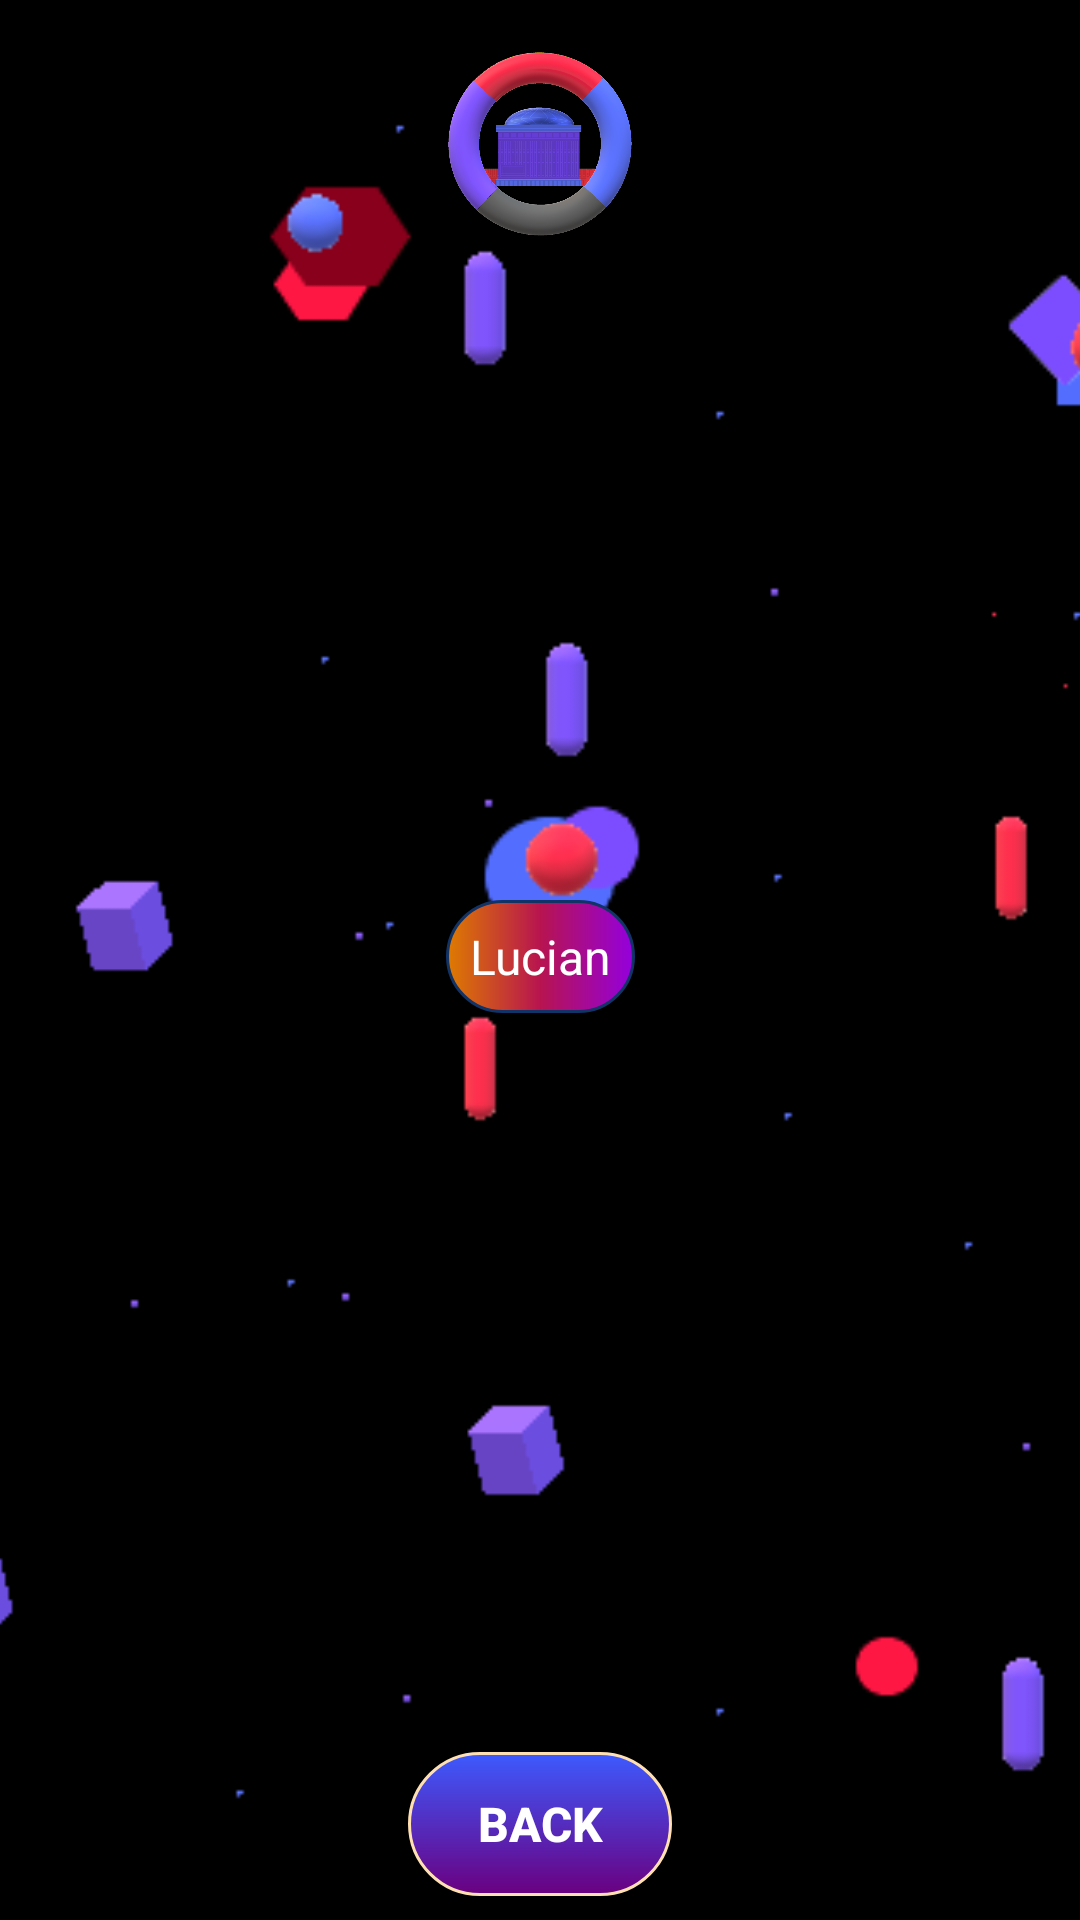

Reconstruct the res/layout file that produces this screen, plus the resources it refers to.
<!-- AndroidManifest.xml: application theme AppTheme -->
<!-- res/layout/credits.xml -->
<?xml version="1.0" encoding="utf-8"?>
<android.support.constraint.ConstraintLayout xmlns:android="http://schemas.android.com/apk/res/android"
    xmlns:app="http://schemas.android.com/apk/res-auto"
    xmlns:tools="http://schemas.android.com/tools"
    android:layout_width="match_parent"
    android:layout_height="match_parent"
    tools:context="com.example.lucian_pc.chemistree.Credits">

    <FrameLayout xmlns:android="http://schemas.android.com/apk/res/android"
        android:layout_width="match_parent"
        android:layout_height="match_parent"
        app:layout_constraintBottom_toBottomOf="parent"
        app:layout_constraintEnd_toEndOf="parent"
        app:layout_constraintStart_toStartOf="parent"
        app:layout_constraintTop_toTopOf="parent"
        tools:layout_editor_absoluteX="0dp"
        tools:layout_editor_absoluteY="0dp">

        <ImageView
            android:id="@+id/background_one"
            android:layout_width="match_parent"
            android:layout_height="match_parent"
            android:scaleType="centerCrop"
            android:src="@drawable/quiz_background" />

        <ImageView
            android:id="@+id/background_two"
            android:layout_width="match_parent"
            android:layout_height="match_parent"
            android:scaleType="centerCrop"
            android:src="@drawable/quiz_background" />

    </FrameLayout>

    <ImageView
        android:id="@+id/imageView"
        android:layout_width="96dp"
        android:layout_height="96dp"
        app:layout_constraintBottom_toBottomOf="parent"
        app:layout_constraintEnd_toEndOf="parent"
        app:layout_constraintStart_toStartOf="parent"
        app:layout_constraintTop_toTopOf="parent"
        app:layout_constraintVertical_bias="0.0"
        app:srcCompat="@drawable/logo" />

    <Button
        android:id="@+id/backCredits"
        style="@style/Button"
        android:layout_width="wrap_content"
        android:layout_height="wrap_content"
        android:layout_margin="8dp"
        android:text="@string/back"
        app:layout_constraintBottom_toBottomOf="parent"
        app:layout_constraintEnd_toEndOf="parent"
        app:layout_constraintStart_toStartOf="parent"
        app:layout_constraintTop_toTopOf="parent"
        app:layout_constraintVertical_bias="1" />

    <TextView
        style="@style/AnswerBox"
        android:layout_width="wrap_content"
        android:layout_height="wrap_content"
        android:layout_marginBottom="8dp"
        android:layout_marginEnd="176dp"
        android:layout_marginStart="8dp"
        android:layout_marginTop="8dp"
        android:text="@string/author"
        app:layout_constraintBottom_toBottomOf="parent"
        app:layout_constraintEnd_toEndOf="parent"
        app:layout_constraintStart_toStartOf="parent"
        app:layout_constraintTop_toTopOf="parent"
        app:layout_constraintVertical_bias="0.498" />

</android.support.constraint.ConstraintLayout>
<!-- resources referenced by this layout -->
<resources>
  <!-- drawable logo: png bitmap (drawable, 225728 bytes) -->
  <!-- drawable quiz_background: png bitmap (drawable, 18103 bytes) -->
  <string name="author">Lucian</string>
  <string name="back">Back</string>
  <style name="AnswerBox">
          <item name="android:textColor">#FFF</item>
          <item name="android:textSize">16sp</item>
          <item name="android:background">@drawable/shape_answer</item>
          <item name="android:layout_width">wrap_content</item>
          <item name="android:gravity">center</item>
          <item name="android:padding">8dp</item>
          <item name="android:layout_height">wrap_content</item>
          <item name="android:layout_margin">8dp</item>
      </style>
  <style name="Button">
          <item name="android:textColor">#FFF</item>
          <item name="android:textSize">16sp</item>
          <item name="android:textStyle">bold</item>
          <item name="android:background">@drawable/shape</item>
          <item name="android:layout_width">wrap_content</item>
          <item name="android:gravity">center</item>
          <item name="android:layout_height">wrap_content</item>
          <item name="android:layout_margin">8dp</item>
      </style>
  <style name="AppTheme" parent="Theme.AppCompat.Light.DarkActionBar">
          
          <item name="colorPrimary">@color/colorPrimary</item>
          <item name="colorPrimaryDark">@color/colorPrimaryDark</item>
          <item name="colorAccent">@color/colorAccent</item>
      </style>
  <!-- drawable shape_answer (drawable) -->
  <?xml version="1.0" encoding="utf-8"?>
  <shape xmlns:android="http://schemas.android.com/apk/res/android"
      android:shape="rectangle">
      <corners android:radius="184dp" />
      <gradient
          android:angle="360"
          android:centerColor="#b7144f"
          android:endColor="#9400de"
          android:startColor="#de7b00" />
      <stroke
          android:width="1dp"
          android:color="@color/background" />
  </shape>
  <!-- drawable shape (drawable) -->
  <?xml version="1.0" encoding="utf-8"?>
  <shape xmlns:android="http://schemas.android.com/apk/res/android"
      android:shape="rectangle" >
      <corners android:radius="64dp" />
      <gradient android:angle="450" android:endColor="#3d5afe" android:startColor="#6a0080" />
      <stroke android:width="1dp" android:color="#ffe0b2" />
  </shape>
  <color name="colorPrimary">#3F51B5</color>
  <color name="colorPrimaryDark">#303F9F</color>
  <color name="colorAccent">#2979FF</color>
  <color name="background">#136</color>
</resources>
